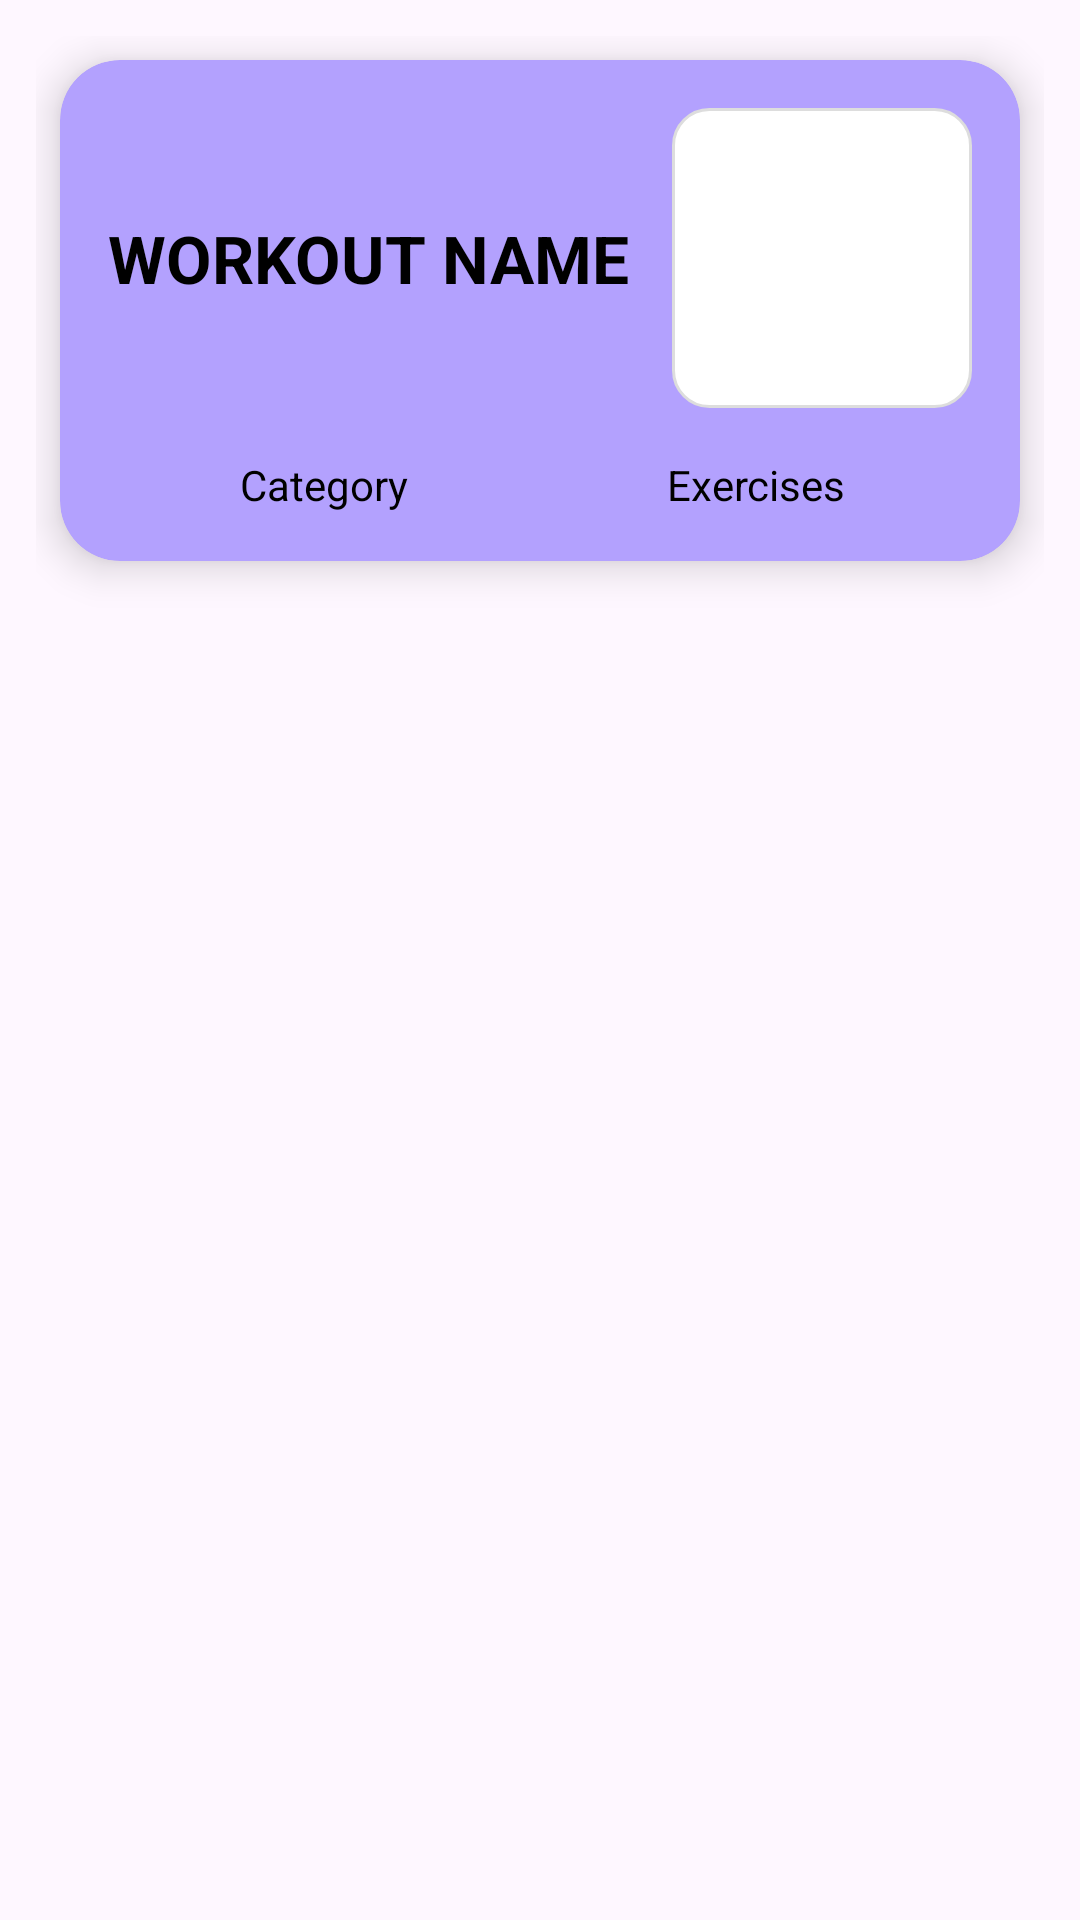

Android layout source for this screen:
<!-- AndroidManifest.xml: application theme Theme.Grind -->
<!-- res/layout/workout_category.xml -->
<?xml version="1.0" encoding="utf-8"?>
<androidx.constraintlayout.widget.ConstraintLayout
    xmlns:android="http://schemas.android.com/apk/res/android"
    xmlns:app="http://schemas.android.com/apk/res-auto"
    xmlns:tools="http://schemas.android.com/tools"
    android:layout_width="match_parent"
    android:layout_height="wrap_content"
    android:padding="12dp">

    <androidx.cardview.widget.CardView
        android:layout_width="0dp"
        android:layout_height="wrap_content"
        android:layout_margin="8dp"
        app:cardCornerRadius="20dp"
        app:cardElevation="8dp"
        app:cardBackgroundColor="#b3a1fe"
        app:layout_constraintTop_toTopOf="parent"
        app:layout_constraintStart_toStartOf="parent"
        app:layout_constraintEnd_toEndOf="parent">

        <LinearLayout
            android:layout_width="match_parent"
            android:layout_height="wrap_content"
            android:orientation="vertical"
            android:padding="16dp">


            
            <LinearLayout
                android:id="@+id/upperlayout"
                android:layout_width="match_parent"
                android:layout_height="wrap_content"
                android:orientation="horizontal"
                android:gravity="center_vertical"
                >

                
                <TextView
                    android:id="@+id/Workoutinf"
                    android:layout_width="0dp"
                    android:layout_height="wrap_content"
                    android:layout_weight="1"
                    android:text="WORKOUT NAME"
                    android:textSize="22sp"
                    android:textStyle="bold"
                    android:textColor="@color/black"
                    android:maxLines="2"
                    android:ellipsize="end"
                    android:layout_marginEnd="12dp" />

                
                <ImageView
                    android:id="@+id/workcatimg"
                    android:layout_width="100dp"
                    android:layout_height="100dp"
                    android:scaleType="centerCrop"
                    android:background="@drawable/image_bg_rounded"
                    app:srcCompat="@drawable/placeholder" />
            </LinearLayout>

            
            <View
                android:layout_width="match_parent"
                android:layout_height="16dp" />

            
            <LinearLayout
                android:id="@+id/statsLayout"
                android:layout_width="match_parent"
                android:layout_height="wrap_content"
                android:orientation="horizontal"
                android:gravity="center">

                <TextView
                    android:id="@+id/category"
                    android:layout_width="0dp"
                    android:layout_height="wrap_content"
                    android:layout_weight="1"
                    android:text="Category"
                    android:textColor="@color/black"
                    android:textSize="14sp"
                    android:gravity="center" />

                <TextView
                    android:id="@+id/noexcercise"
                    android:layout_width="0dp"
                    android:layout_height="wrap_content"
                    android:layout_weight="1"
                    android:text="Exercises"
                    android:textColor="@color/black"
                    android:textSize="14sp"
                    android:gravity="center" />
            </LinearLayout>
        </LinearLayout>
    </androidx.cardview.widget.CardView>
</androidx.constraintlayout.widget.ConstraintLayout>
<!-- resources referenced by this layout -->
<resources>
  <color name="black">#FF000000</color>
  <!-- drawable image_bg_rounded (drawable) -->
  <?xml version="1.0" encoding="utf-8"?>
  <shape xmlns:android="http://schemas.android.com/apk/res/android"
      android:shape="rectangle">
  
      <solid android:color="#FFFFFF" />
  
      <corners android:radius="12dp" />
  
      <padding
          android:left="4dp"
          android:top="4dp"
          android:right="4dp"
          android:bottom="4dp" />
  
      <stroke
          android:width="1dp"
          android:color="#DDDDDD" />
  </shape>
  <style name="Theme.Grind" parent="Base.Theme.Grind" />
  <style name="Base.Theme.Grind" parent="Theme.Material3.DayNight.NoActionBar">
          
          
      </style>
</resources>
